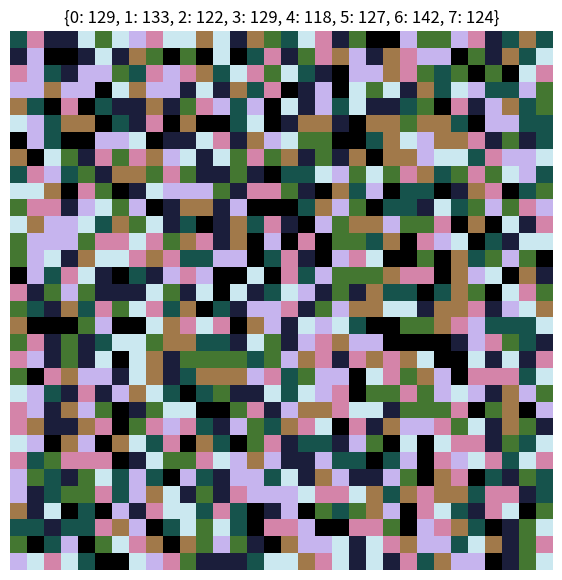

Source code (Python): (Note: this script raises an exception after producing the figure.)
import numpy as np
import matplotlib.pyplot as plt
import seaborn as sns
from matplotlib import animation


def initial_state(v, N):
    """initial state

    Args:
        N (int): number of lattice
        v (int): number of vote

    Returns:
        array: initial state
    """
    lattice = np.random.choice(range(v),(N,N))
    return lattice


def checkflip(r, c, lattice, p , N):
    """check the vote is flip or not

    Args:
        r (int): rth row
        c (int): cth column
        lattice (2d_array): lattice
        p (float): probability of fliping
        N (int): number of lattice
    """
    def bc(i):
        """periodic boundry condition"""
        if i > N-1:
            return 0
        if i < 0:
            return N-1
        else:
            return i
        
    choice = np.random.choice(["up", "down", "right", "left", "upright", "upleft", "downright", "downleft"])
    
    if np.random.random() < p:
        
        if choice == "up":
            lattice[r][bc(c+1)] = lattice[r][c]

        elif choice == "down":
           lattice[r][bc(c-1)] = lattice[r][c]

        elif choice == "right":
            lattice[bc(r+1)][c] = lattice[r][c]

        elif choice == "left":
            lattice[bc(r-1)][c] = lattice[r][c]

        elif choice == "upright":
           lattice[bc(r+1)][bc(c+1)] = lattice[r][c]

        elif choice == "upleft":
            lattice[bc(r-1)][bc(c+1)] = lattice[r][c]

        elif choice == "downright":
            lattice[bc(r+1)][bc(c-1)] = lattice[r][c]
        
        else:
            lattice[bc(r-1)][bc(c-1)] = lattice[r][c]

    return lattice
 
def magnetization(lattice , N):
    """find the number of maximum vote

    Args:
        lattice (2d_array): lattice
        N (int): number of lattice
    """

    def CountFrequency(my_list):
        """counr frequency of the list

        Args:
            my_list (list):

        Returns:
            dictinary: a dictionary that keys keys are items in list and its values are frequency of items
        """
        freq = {}
        for item in my_list:
            if (item in freq):
                freq[item] += 1
            else:
                freq[item] = 1
        return freq

    lattice = lattice.reshape(N*N).tolist()
    mag = CountFrequency(lattice)
    return dict(sorted(mag.items()))


def step(lattice, N, p, nstep):
    """simluate voter model

    Args:
        lattice (2d_array): lattice
        N (int): number of lattice
        p (float): probability of flipping
        nstep (int): number of simlulation steps

    Returns:
        2d_array: lattice after eqSteps 
    """
    for _ in range(nstep):
        for j in range(0, N**2):
                            
            row = np.random.randint(0, N)
            col = np.random.randint(0, N) 
            lattice = checkflip(row, col, lattice, p, N)

    return lattice





if __name__ == "__main__":

    vote = 8  ##number of vote
    N = 32  ##number of lattice
    p = 0.3 ##the probability of accepting flipping

    lattice = initial_state(vote, N)

    fig = plt.figure(figsize=(7,7))
    ax = plt.axes()
    cmap= "cubehelix"
    
    sns.heatmap(lattice, cmap=cmap, cbar=False, yticklabels=False, xticklabels=False, vmin = 0, vmax = vote)
    ax.set_title(magnetization(lattice, N))
    plt.savefig("initial_state_voter_model")

    def animate(i):
        sns.heatmap(step(lattice, N , p, i), cmap=cmap, cbar=False, yticklabels=False, xticklabels=False, vmin = 0, vmax = vote)
        ax.set_title(magnetization(lattice, N))
        if i in [20, 40, 60, 80, 100]:
            plt.savefig(f"{i}frame_of_voter_model")

    anim = animation.FuncAnimation(fig, animate, frames=120, repeat=False)
    f = r"/home/<user>/Documents/Programing/Stochastic/voter_model.mp4" 
    writervideo = animation.FFMpegWriter(fps=10) 
    anim.save(f, writer=writervideo)

    plt.savefig("last_state_voter_model")
